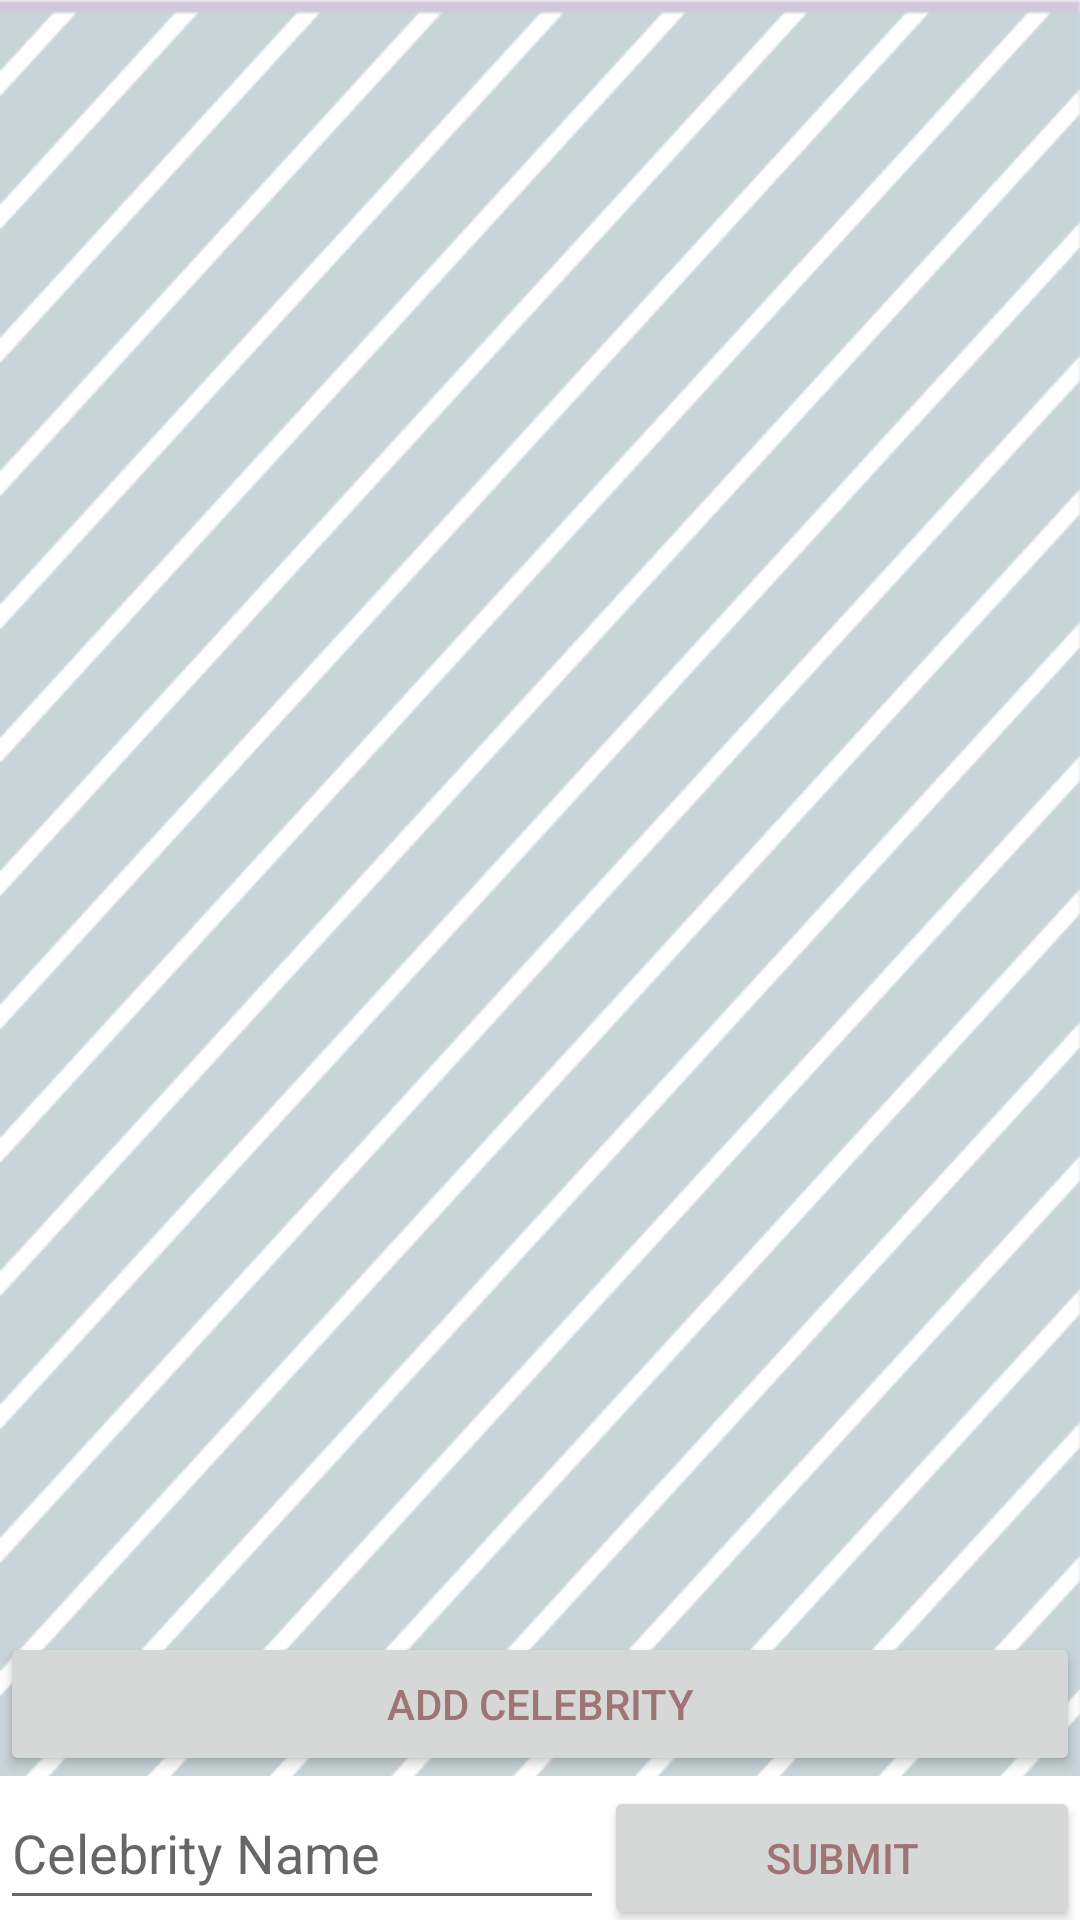

Write the Android layout XML for this screen, with the resource values it uses.
<!-- AndroidManifest.xml: application theme Theme.HeadsUpPrep -->
<!-- res/layout/activity_edit.xml -->
<?xml version="1.0" encoding="utf-8"?>
<androidx.constraintlayout.widget.ConstraintLayout xmlns:android="http://schemas.android.com/apk/res/android"
    xmlns:app="http://schemas.android.com/apk/res-auto"
    xmlns:tools="http://schemas.android.com/tools"
    android:layout_width="match_parent"
    android:layout_height="match_parent"
    tools:context=".EditActivity">


    <androidx.recyclerview.widget.RecyclerView
         android:id="@+id/rvCel"
        android:layout_width="match_parent"
        android:layout_height="0dp"
        android:layout_marginBottom="5dp"
        app:layout_constraintStart_toStartOf="parent"
        app:layout_constraintEnd_toEndOf="parent"
        app:layout_constraintTop_toTopOf="parent"
        app:layout_constraintBottom_toTopOf="@id/btAddCel"/>

     <Button
         android:id="@+id/btAddCel"
         android:layout_width="match_parent"
         android:layout_height="wrap_content"
         android:text="Add Celebrity"
         app:cornerRadius="20dp"
         app:strokeColor="#FFFFFF"
         android:textColor="#9F7474"
         android:shadowDy="4"
         android:shadowDx="4"
         app:strokeWidth="2dp"
         android:shadowRadius="5"
         app:layout_constraintEnd_toEndOf="parent"
         app:layout_constraintStart_toStartOf="parent"
         app:layout_constraintBottom_toTopOf="@+id/llsecond" />

     <LinearLayout
         android:id="@+id/llsecond"
         android:layout_width="match_parent"
         android:layout_height="wrap_content"
         android:orientation="horizontal"
         android:background="@color/white"
         app:layout_constraintStart_toStartOf="parent"
         app:layout_constraintEnd_toEndOf="parent"
         app:layout_constraintBottom_toBottomOf="parent">

         <EditText
             android:id="@+id/etCelName"
             android:layout_width="wrap_content"
             android:layout_height="wrap_content"
             android:layout_weight="1"
             android:minHeight="48dp"
             android:inputType="textPersonName"
             android:hint="Celebrity Name"
             tools:ignore="SpeakableTextPresentCheck" />

         <Button
             android:id="@+id/btSubmit"
             android:layout_width="wrap_content"
             android:layout_height="wrap_content"
             app:cornerRadius="20dp"
             app:strokeColor="#FFFFFF"
             app:strokeWidth="2dp"
             android:shadowRadius="5"
             android:textColor="#9F7474"
             android:shadowDy="4"
             android:shadowDx="4"
             android:layout_weight="1"
             android:text="Submit" />


     </LinearLayout>

</androidx.constraintlayout.widget.ConstraintLayout>
<!-- resources referenced by this layout -->
<resources>
  <color name="white">#FFFFFFFF</color>
  <style name="Theme.HeadsUpPrep" parent="Theme.MaterialComponents.DayNight.DarkActionBar">
          
          <item name="colorPrimary">@color/purple_500</item>
          <item name="colorPrimaryVariant">@color/purple_700</item>
          <item name="colorOnPrimary">@color/white</item>
          
          <item name="colorSecondary">@color/teal_200</item>
          <item name="colorSecondaryVariant">@color/teal_700</item>
          <item name="colorOnSecondary">@color/black</item>
          
          <item name="android:statusBarColor" tools:targetApi="l">?attr/colorPrimaryVariant</item>
          
          <item name="android:textColor">#9EBAC3</item>
          <item name="android:windowBackground">@drawable/bg</item>
      </style>
  <color name="purple_500">#c7d4d8</color>
  <color name="purple_700">#7C9EA8</color>
  <color name="teal_200">#FF03DAC5</color>
  <color name="teal_700">#FF018786</color>
  <color name="black">#FF000000</color>
  <!-- drawable bg: png bitmap (drawable-v24, 19013 bytes) -->
</resources>
